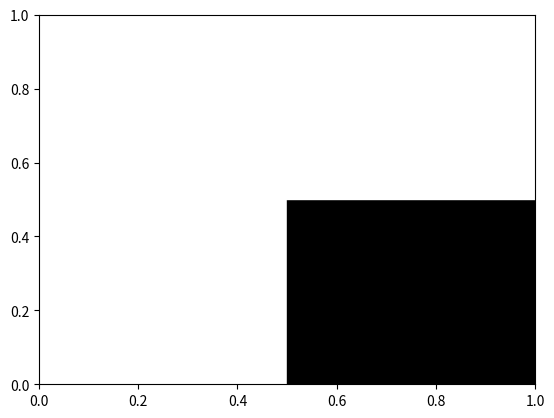

This figure's Python source:
import matplotlib.pyplot as plt
from matplotlib import animation
import numpy as np
import random

# === パズル定義 ===
rows, cols = 5, 5
grid = np.zeros((rows, cols), dtype=int)
numbered_walls = {(0,1):0, (1,3):1, (3,1):2}
for (r, c), v in numbered_walls.items(): grid[r, c] = 10
original_numbers = numbered_walls.copy()

def compute_shine(lights):
    shines = np.zeros_like(grid, dtype=bool)
    for r in range(rows):
        for c in range(cols):
            if lights[r,c]==2:
                shines[r,c]=True
                for dr,dc in [(-1,0),(1,0),(0,-1),(0,1)]:
                    rr,cc=r+dr,c+dc
                    while 0<=rr<rows and 0<=cc<cols:
                        if grid[rr,cc]==10: break
                        shines[rr,cc]=True
                        rr+=dr; cc+=dc
    return shines

def remaining_number(lights):
    remain={}
    for (r,c),v in original_numbers.items():
        cnt=0
        for dr,dc in [(-1,0),(1,0),(0,-1),(0,1)]:
            rr,cc=r+dr,c+dc
            if 0<=rr<rows and 0<=cc<cols and lights[rr,cc]==2: cnt+=1
        remain[(r,c)]=max(v-cnt,0)
    return remain

def check_clear(lights):
    shines = compute_shine(lights)
    for r in range(rows):
        for c in range(cols):
            if grid[r,c]==0 and not shines[r,c]: return False
    for r in range(rows):
        for c in range(cols):
            if lights[r,c]==2:
                for dr,dc in [(-1,0),(1,0),(0,-1),(0,1)]:
                    rr,cc=r+dr,c+dc
                    while 0<=rr<rows and 0<=cc<cols:
                        if grid[rr,cc]==10: break
                        if lights[rr,cc]==2: return False
                        rr+=dr; cc+=dc
    remain = remaining_number(lights)
    if any(v>0 for v in remain.values()): return False
    return True

# === Profit Sharing 学習 ===
Q={}
alpha=0.2
gamma=0.9
epsilon=0.3
episodes=500

for ep in range(episodes):
    lights = np.zeros_like(grid)
    history=[]
    for step in range(25):
        shines=compute_shine(lights)
        actions=[(r,c) for r in range(rows) for c in range(cols)
                 if grid[r,c]==0 and lights[r,c]==0 and not shines[r,c]
                 and all(remaining_number(lights).get((r+dr,c+dc),0)>0
                        for dr,dc in [(-1,0),(1,0),(0,-1),(0,1)]
                        if 0<=r+dr<rows and 0<=c+dc<cols and grid[r+dr,c+dc]==10)]
        if not actions: break
        if random.random()<epsilon: action=random.choice(actions)
        else:
            q_vals={a:Q.get(tuple(lights.flatten()),{}).get(a,0) for a in actions}
            action=max(q_vals,key=lambda x:q_vals[x])
        lights[action]=2
        history.append((tuple(lights.flatten()), action))
        if check_clear(lights): break

    # Profit Sharing 報酬分配
    reward = 100 if check_clear(lights) else 0
    for i, (state, action) in enumerate(reversed(history)):
        if state not in Q: Q[state]={}
        Q[state][action]=Q[state].get(action,0)+alpha*(reward * (gamma**i) - Q[state].get(action,0))

# --- 学習結果で解を生成 ---
lights = np.zeros_like(grid)
history_states=[lights.copy()]
for _ in range(25):
    state=tuple(lights.flatten())
    shines=compute_shine(lights)
    actions=[(r,c) for r in range(rows) for c in range(cols)
             if grid[r,c]==0 and lights[r,c]==0 and not shines[r,c]
             and all(remaining_number(lights).get((r+dr,c+dc),0)>0
                    for dr,dc in [(-1,0),(1,0),(0,-1),(0,1)]
                    if 0<=r+dr<rows and 0<=c+dc<cols and grid[r+dr,c+dc]==10)]
    if not actions: break
    q_vals={a:Q.get(state,{}).get(a,0) for a in actions}
    action=max(q_vals,key=lambda x:q_vals[x])
    lights[action]=2
    history_states.append(lights.copy())
    if check_clear(lights): break

# --- アニメーション ---
fig, ax = plt.subplots()
rects=[]
for r in range(rows):
    row_rects=[]
    for c in range(cols):
        color="black" if grid[r,c]==10 else "white"
        rect=plt.Rectangle((c-0.5,r-0.5),1,1,color=color)
        ax.add_patch(rect)
        row_rects.append(rect)
    rects.append(row_rects)

dots=[]
texts=[]
def update(frame):
    lights=history_states[frame]
    shines=compute_shine(lights)
    remain=remaining_number(lights)
    for r in range(rows):
        for c in range(cols):
            if grid[r,c]==0: rects[r][c].set_facecolor("yellow" if shines[r,c] else "white")
    for dot in dots: dot.remove()
    dots.clear()
    for r in range(rows):
        for c in range(cols):
            if lights[r,c]==2: dots.append(ax.plot(c,r,"o",color="orange",markersize=18)[0])
    for t in texts: t.remove()
    texts.clear()
    for (r,c),v in remain.items():
        text="😄" if v==0 else str(v)
        texts.append(ax.text(c,r,text,color="white",ha="center",va="center",fontsize=14,weight="bold"))
    return rects+dots+texts

ani = animation.FuncAnimation(fig, update, frames=len(history_states), interval=500, repeat=False)
plt.show()
